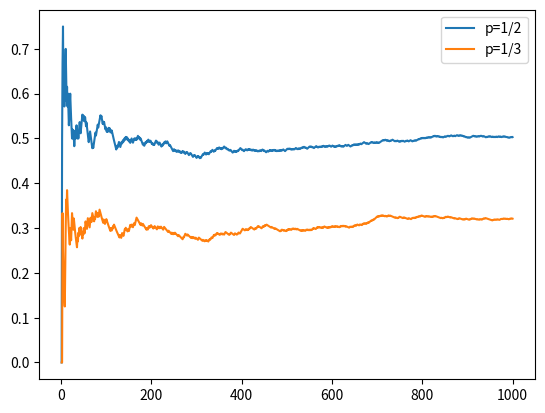

Here is the Python script that generated this plot:
import matplotlib.pyplot as plt
import numpy as np

#p=0.5
x1=np.random.binomial(n=1,p=1/2,size=1000)
example1=[1/(1+x)*sum(x1[:x+1]) for x in range(1000)]
#p=1/3
x2=np.random.binomial(n=1,p=1/3,size=1000)
example2=[1/(1+x)*sum(x2[:x+1]) for x in range(1000)]
#Data visualisation
plt.plot(range(1,1001),example1,label=f"p=1/2")
plt.plot(range(1,1001),example2,label=f"p=1/3")
plt.legend()
plt.show()